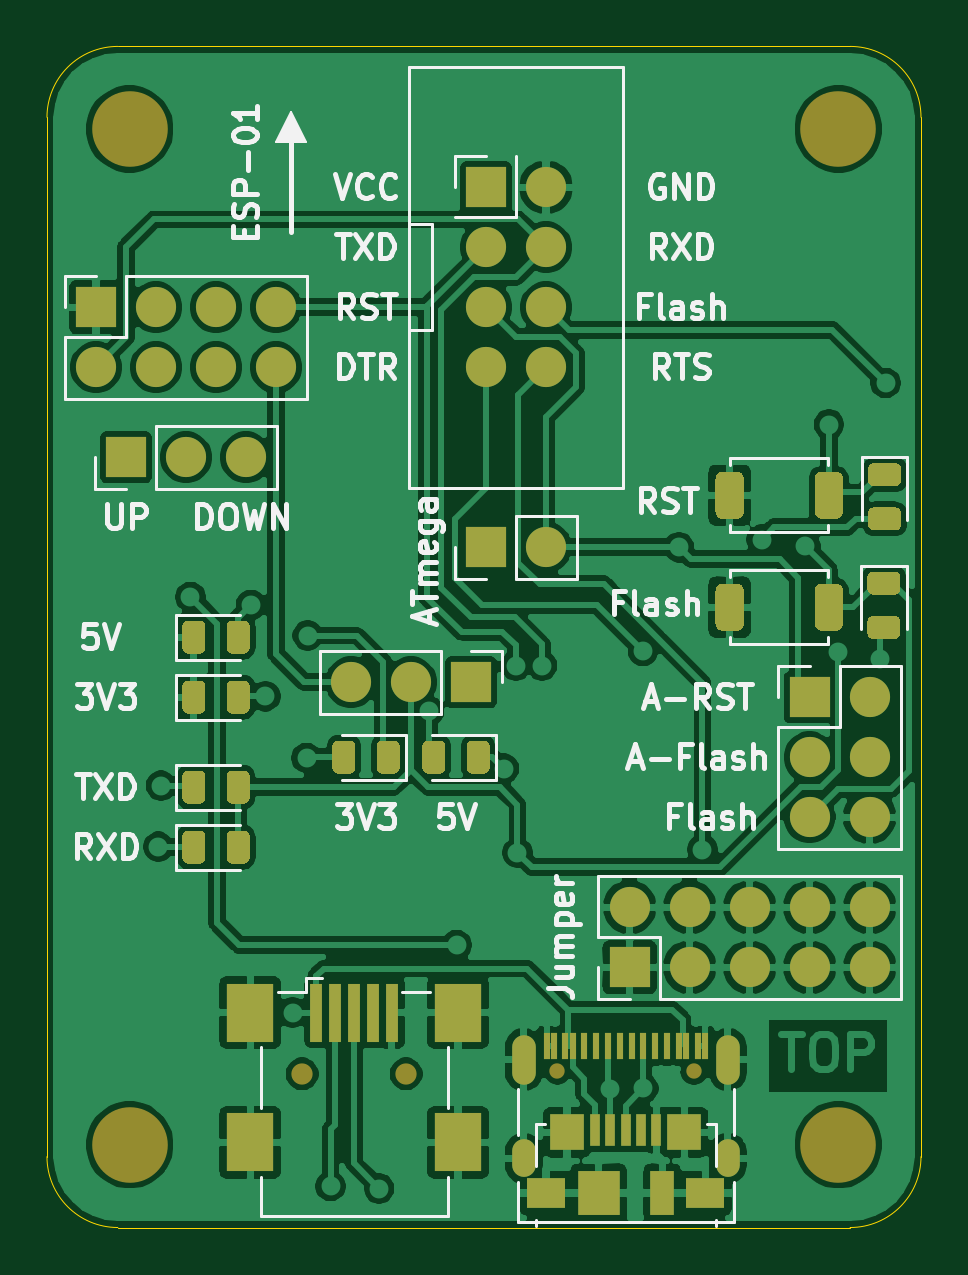
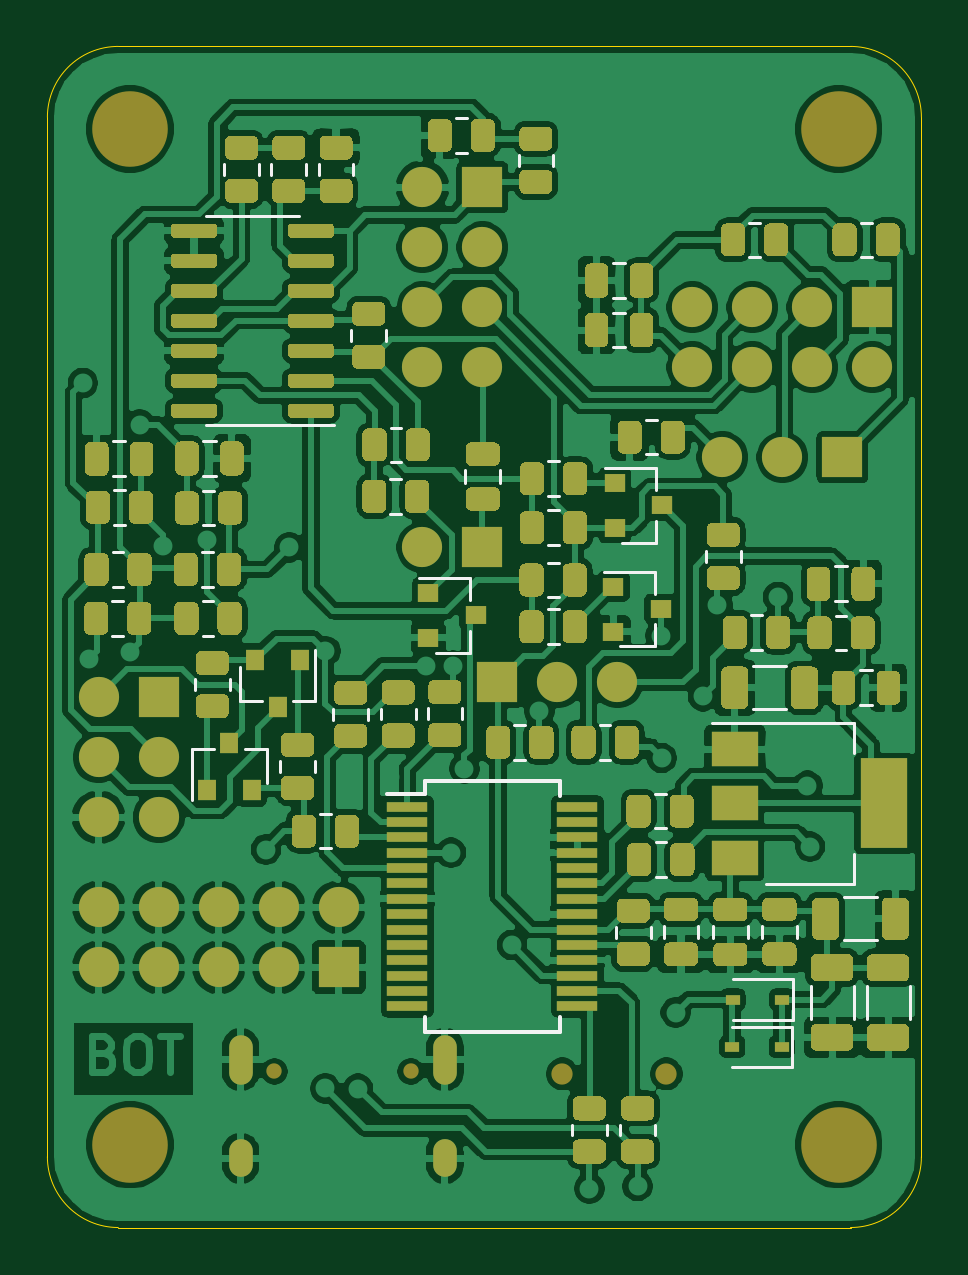
Circuit board: 9 layer files. Board 37.0 x 50.0 mm.
- bottom_copper: uart_flash_pcb-B_Cu.gbr (332646 bytes)
- bottom_mask: uart_flash_pcb-B_Mask.gbr (42506 bytes)
- paste: uart_flash_pcb-B_Paste.gbr (40946 bytes)
- bottom_silk: uart_flash_pcb-B_SilkS.gbr (7639 bytes)
- outline: uart_flash_pcb-Edge_Cuts.gbr (1039 bytes)
- top_copper: uart_flash_pcb-F_Cu.gbr (196081 bytes)
- top_mask: uart_flash_pcb-F_Mask.gbr (9924 bytes)
- paste: uart_flash_pcb-F_Paste.gbr (8364 bytes)
- top_silk: uart_flash_pcb-F_SilkS.gbr (29238 bytes)

=== bottom_copper: uart_flash_pcb-B_Cu.gbr (332646 bytes, source omitted) ===
=== bottom_mask: uart_flash_pcb-B_Mask.gbr (42506 bytes, source omitted) ===
=== paste: uart_flash_pcb-B_Paste.gbr (40946 bytes, source omitted) ===
=== bottom_silk: uart_flash_pcb-B_SilkS.gbr (7639 bytes, source omitted) ===
=== outline: uart_flash_pcb-Edge_Cuts.gbr ===
G04 #@! TF.GenerationSoftware,KiCad,Pcbnew,(5.1.7)-1*
G04 #@! TF.CreationDate,2020-12-20T16:40:33+01:00*
G04 #@! TF.ProjectId,uart_flash_pcb,75617274-5f66-46c6-9173-685f7063622e,rev?*
G04 #@! TF.SameCoordinates,Original*
G04 #@! TF.FileFunction,Profile,NP*
%FSLAX46Y46*%
G04 Gerber Fmt 4.6, Leading zero omitted, Abs format (unit mm)*
G04 Created by KiCad (PCBNEW (5.1.7)-1) date 2020-12-20 16:40:33*
%MOMM*%
%LPD*%
G01*
G04 APERTURE LIST*
G04 #@! TA.AperFunction,Profile*
%ADD10C,0.050000*%
G04 #@! TD*
G04 APERTURE END LIST*
D10*
X90000000Y-102000000D02*
X90000000Y-58000000D01*
X124000000Y-55000000D02*
G75*
G02*
X127000000Y-58000000I0J-3000000D01*
G01*
X90000000Y-58000000D02*
G75*
G02*
X93000000Y-55000000I3000000J0D01*
G01*
X93000000Y-105000000D02*
G75*
G02*
X90000000Y-102000000I0J3000000D01*
G01*
X127000000Y-102000000D02*
G75*
G02*
X124000000Y-105000000I-3000000J0D01*
G01*
X93000000Y-105000000D02*
X124000000Y-105000000D01*
X127000000Y-102000000D02*
X127000000Y-58000000D01*
X124000000Y-55000000D02*
X93000000Y-55000000D01*
M02*

=== top_copper: uart_flash_pcb-F_Cu.gbr (196081 bytes, source omitted) ===
=== top_mask: uart_flash_pcb-F_Mask.gbr (9924 bytes, source omitted) ===
=== paste: uart_flash_pcb-F_Paste.gbr (8364 bytes, source omitted) ===
=== top_silk: uart_flash_pcb-F_SilkS.gbr (29238 bytes, source omitted) ===
